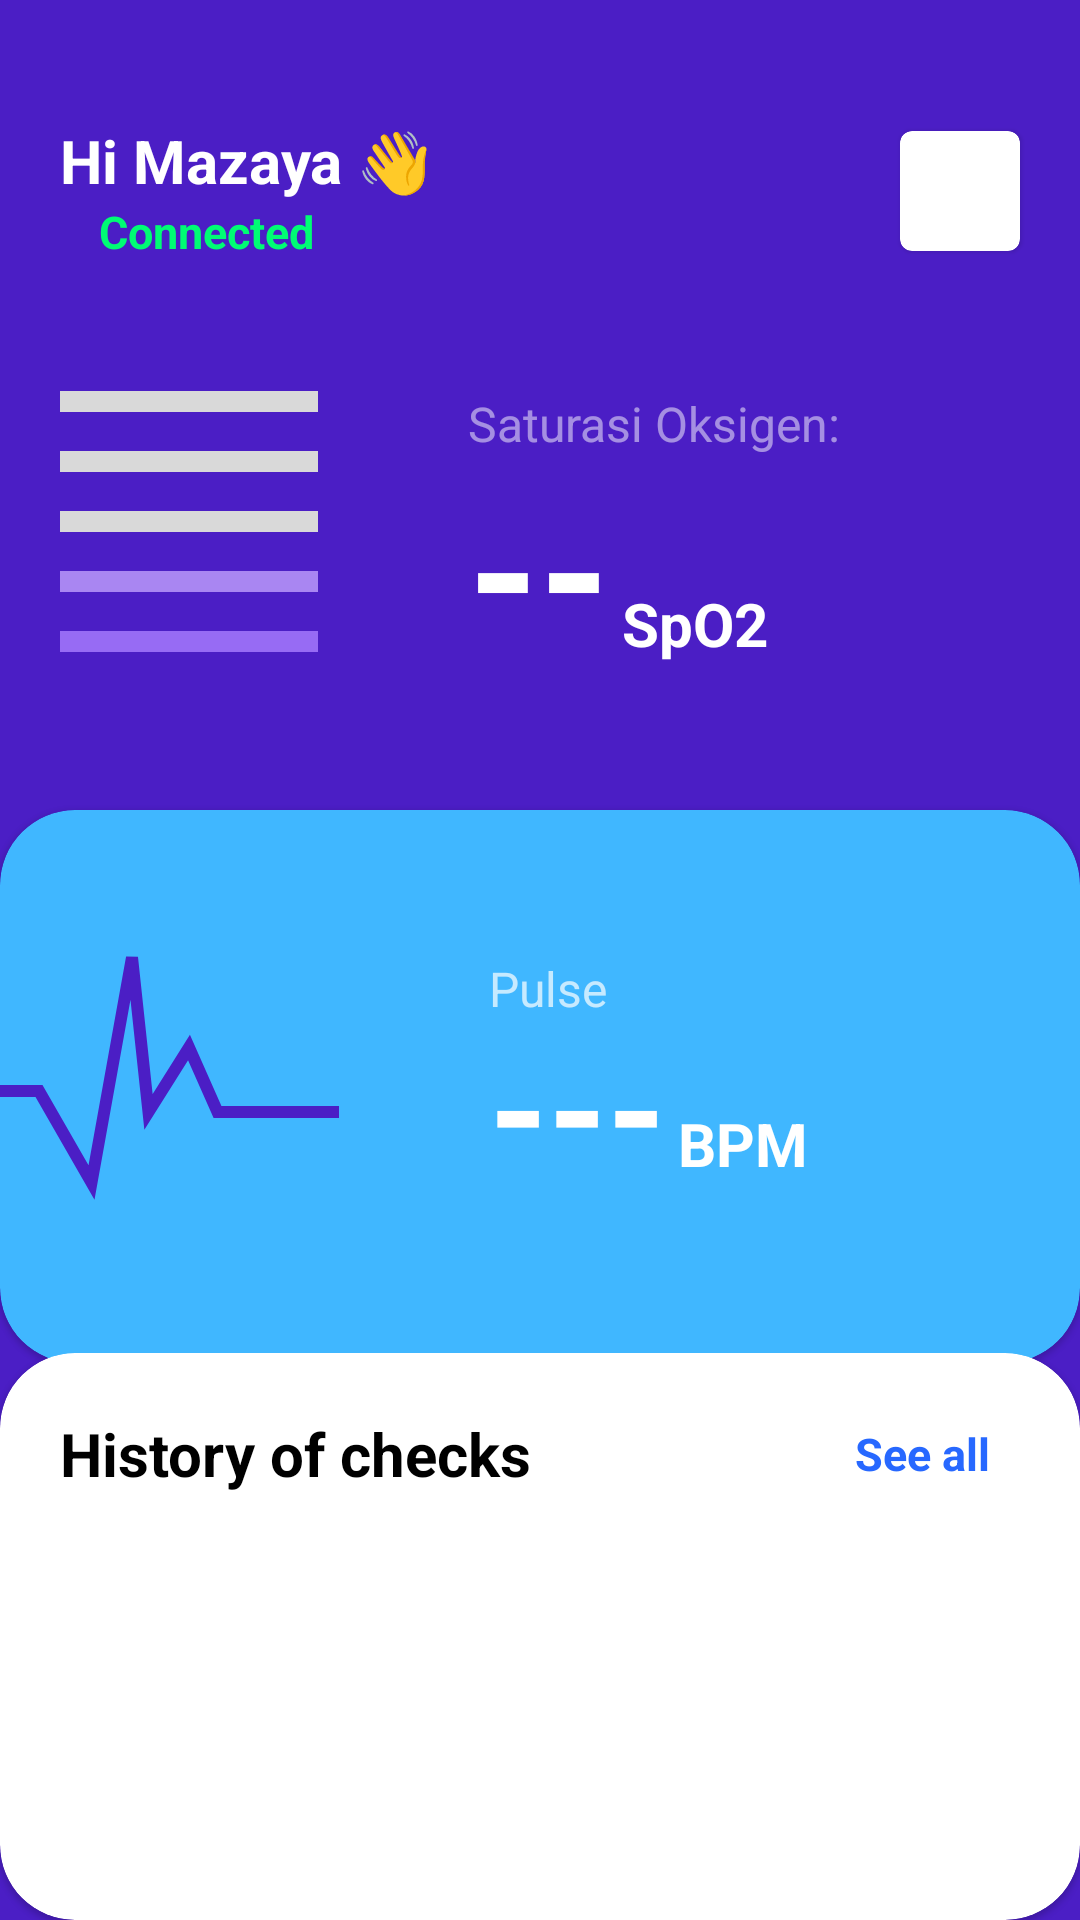

Reconstruct the res/layout file that produces this screen, plus the resources it refers to.
<!-- AndroidManifest.xml: application theme Theme.TubesLTFIII -->
<!-- res/layout/fragment_main_home.xml -->
<?xml version="1.0" encoding="utf-8"?>
<androidx.constraintlayout.widget.ConstraintLayout xmlns:android="http://schemas.android.com/apk/res/android"
    xmlns:app="http://schemas.android.com/apk/res-auto"
    xmlns:tools="http://schemas.android.com/tools"
    android:layout_width="match_parent"
    android:layout_height="match_parent"
    android:background="@color/purple_bg"
    tools:context=".views.main.HomeFragment">

    <TextView
        android:id="@+id/textView3"
        android:layout_width="wrap_content"
        android:layout_height="wrap_content"
        android:layout_marginLeft="20dp"
        android:layout_marginTop="40dp"
        android:text="Hi Mazaya 👋"
        android:textColor="@color/white"
        android:textSize="20dp"
        android:textStyle="bold"
        app:layout_constraintStart_toStartOf="parent"
        app:layout_constraintTop_toTopOf="parent" />

    <ImageView
        app:tint="@color/green_connected"
        android:id="@+id/imageView4"
        android:layout_width="10dp"
        android:layout_height="10dp"
        android:src="@drawable/ic_check"
        app:layout_constraintBottom_toBottomOf="@+id/textView4"
        app:layout_constraintStart_toStartOf="@+id/textView3"
        app:layout_constraintTop_toTopOf="@+id/textView4" />

    <TextView
        android:id="@+id/textView4"
        android:layout_width="wrap_content"
        android:layout_height="wrap_content"
        android:text="Connected"
        android:layout_marginLeft="3dp"
        android:textColor="@color/green_connected"
        android:textSize="15dp"
        android:textStyle="bold"
        app:layout_constraintStart_toEndOf="@+id/imageView4"
        app:layout_constraintTop_toBottomOf="@+id/textView3" />

    <com.google.android.material.card.MaterialCardView
        android:id="@+id/materialCardView"
        android:layout_width="wrap_content"
        android:layout_height="wrap_content"
        android:layout_marginHorizontal="20dp"
        android:padding="20dp"
        app:layout_constraintBottom_toBottomOf="@+id/textView4"
        app:layout_constraintEnd_toEndOf="parent"
        app:layout_constraintTop_toTopOf="@+id/textView3">

        <ImageView
            android:id="@+id/imageView"
            android:layout_width="40dp"
            android:layout_height="40dp"
            tools:src="@tools:sample/avatars" />
    </com.google.android.material.card.MaterialCardView>

    <ImageView
        android:id="@+id/imageView2"
        android:paddingBottom="10dp"
        android:layout_width="wrap_content"
        android:layout_height="wrap_content"
        android:src="@drawable/ic_spo2"
        app:layout_constraintBottom_toTopOf="@+id/guideline2"
        app:layout_constraintStart_toStartOf="@+id/textView3"
        app:layout_constraintTop_toBottomOf="@+id/textView4" />

    <TextView
        android:id="@+id/textView5"
        android:layout_width="wrap_content"
        android:layout_height="wrap_content"
        android:text="Saturasi Oksigen:"
        android:textColor="#80ffffff"
        android:textSize="16sp"
        android:layout_marginLeft="50dp"
        app:layout_constraintStart_toEndOf="@+id/imageView2"
        app:layout_constraintTop_toTopOf="@+id/imageView2" />

    <TextView
        android:id="@+id/oxygenSaturationText"
        android:layout_width="wrap_content"
        android:layout_height="wrap_content"
        android:text="--"
        android:textColor="@color/white"
        android:textSize="60sp"
        android:includeFontPadding="false"
        android:textStyle="bold"
        app:layout_constraintBottom_toBottomOf="@+id/imageView2"
        app:layout_constraintStart_toStartOf="@+id/textView5" />

    <TextView
        android:id="@+id/textView7"
        android:layout_width="wrap_content"
        android:layout_height="wrap_content"
        android:text="SpO2"
        android:layout_marginLeft="4dp"
        android:textSize="20sp"
        android:textStyle="bold"
        android:layout_marginBottom="6dp"
        android:textColor="@color/white"
        app:layout_constraintBottom_toBottomOf="@+id/oxygenSaturationText"
        app:layout_constraintStart_toEndOf="@+id/oxygenSaturationText" />


    <com.google.android.material.card.MaterialCardView
        android:id="@+id/materialCardView2"
        android:layout_width="match_parent"
        android:layout_height="0dp"
        android:backgroundTint="@color/blue_bg"
        app:cardCornerRadius="25dp"
        app:layout_constraintBottom_toTopOf="@+id/guideline3"
        app:layout_constraintTop_toTopOf="@+id/guideline2">

        <androidx.constraintlayout.widget.ConstraintLayout
            android:layout_width="match_parent"
            android:layout_height="match_parent">

            <ImageView
                android:id="@+id/imageView3"
                android:layout_width="wrap_content"
                android:layout_height="wrap_content"
                android:src="@drawable/ic_beat"
                app:layout_constraintBottom_toTopOf="@+id/guideline5"
                app:layout_constraintStart_toStartOf="parent"
                app:layout_constraintTop_toTopOf="parent" />

            <TextView
                android:id="@+id/textView8"
                android:layout_width="wrap_content"
                android:layout_height="wrap_content"
                android:textSize="16sp"
                android:text="Pulse"
                android:textColor="#B3ffffff"
                android:layout_marginLeft="50dp"
                app:layout_constraintStart_toEndOf="@+id/imageView3"
                app:layout_constraintTop_toTopOf="@+id/imageView3" />

            <TextView
                android:id="@+id/bpmText"
                android:layout_width="wrap_content"
                android:layout_height="wrap_content"
                android:text="---"
                android:textColor="@color/white"
                android:textStyle="bold"
                android:textSize="50sp"
                android:includeFontPadding="false"
                app:layout_constraintBottom_toBottomOf="@+id/imageView3"
                app:layout_constraintStart_toStartOf="@+id/textView8" />

            <TextView
                android:id="@+id/textView10"
                android:layout_width="wrap_content"
                android:layout_height="wrap_content"
                android:text="BPM"
                android:layout_marginLeft="4dp"
                android:textColor="@color/white"
                android:textSize="20sp"
                android:textStyle="bold"
                android:layout_marginBottom="6dp"
                app:layout_constraintBottom_toBottomOf="@+id/bpmText"
                app:layout_constraintStart_toEndOf="@+id/bpmText" />

            <androidx.constraintlayout.widget.Guideline
                android:id="@+id/guideline5"
                android:layout_width="wrap_content"
                android:layout_height="wrap_content"
                android:orientation="horizontal"
                app:layout_constraintGuide_begin="179dp" />

        </androidx.constraintlayout.widget.ConstraintLayout>
    </com.google.android.material.card.MaterialCardView>

    <com.google.android.material.card.MaterialCardView
        android:id="@+id/materialCardView3"
        android:layout_width="match_parent"
        android:layout_height="0dp"
        android:backgroundTint="@color/white"
        app:cardCornerRadius="25dp"
        app:layout_constraintBottom_toBottomOf="parent"
        app:layout_constraintTop_toTopOf="@+id/guideline4"
        app:layout_constraintVertical_bias="1.0"
        tools:layout_editor_absoluteX="0dp">

        <androidx.constraintlayout.widget.ConstraintLayout
            android:layout_width="match_parent"
            android:layout_height="279dp">

            <TextView
                android:id="@+id/textView11"
                android:layout_width="wrap_content"
                android:layout_height="wrap_content"
                android:layout_marginLeft="20dp"
                android:layout_marginTop="20dp"
                android:text="History of checks"
                android:textColor="@color/black"
                android:textSize="20sp"
                android:textStyle="bold"
                app:layout_constraintStart_toStartOf="parent"
                app:layout_constraintTop_toTopOf="parent" />

            <TextView
                android:id="@+id/textView12"
                android:layout_width="wrap_content"
                android:layout_height="wrap_content"
                android:layout_marginRight="30dp"
                android:text="See all"
                android:textColor="#2768FF"
                android:textStyle="bold"
                android:textSize="15sp"
                app:layout_constraintBottom_toBottomOf="@+id/textView11"
                app:layout_constraintEnd_toEndOf="parent"
                app:layout_constraintTop_toTopOf="@+id/textView11" />

            <androidx.constraintlayout.widget.Guideline
                android:id="@+id/guideline7"
                android:layout_width="wrap_content"
                android:layout_height="wrap_content"
                android:orientation="horizontal"
                app:layout_constraintGuide_begin="67dp" />



            <androidx.constraintlayout.widget.Guideline
                android:id="@+id/guideline6"
                android:layout_width="wrap_content"
                android:layout_height="wrap_content"
                android:orientation="horizontal"
                app:layout_constraintGuide_end="40dp" />

            <androidx.recyclerview.widget.RecyclerView
                android:id="@+id/rvCheckHistories"
                android:scrollbars="horizontal"
                app:layoutManager="LinearLayoutManager"
                android:layout_width="match_parent"
                android:layout_height="0dp"
                app:layout_constraintBottom_toBottomOf="@id/guideline6"
                app:layout_constraintTop_toTopOf="@+id/guideline7"
                app:layout_constraintVertical_bias="1.0"
                tools:layout_editor_absoluteX="0dp"
                android:orientation="horizontal"/>

        </androidx.constraintlayout.widget.ConstraintLayout>
    </com.google.android.material.card.MaterialCardView>

    <androidx.constraintlayout.widget.Guideline
        android:id="@+id/guideline2"
        android:layout_width="wrap_content"
        android:layout_height="wrap_content"
        android:orientation="horizontal"
        app:layout_constraintGuide_begin="270dp" />

    <androidx.constraintlayout.widget.Guideline
        android:id="@+id/guideline3"
        android:layout_width="wrap_content"
        android:layout_height="wrap_content"
        android:orientation="horizontal"
        app:layout_constraintGuide_percent="0.71" />

    <androidx.constraintlayout.widget.Guideline
        android:id="@+id/guideline4"
        android:layout_width="wrap_content"
        android:layout_height="wrap_content"
        android:orientation="horizontal"
        app:layout_constraintGuide_begin="451dp" />

</androidx.constraintlayout.widget.ConstraintLayout>
<!-- resources referenced by this layout -->
<resources>
  <color name="black">#FF000000</color>
  <color name="blue_bg">#40B7FF</color>
  <color name="green_connected">#FF00FC74</color>
  <color name="purple_bg">#4B1EC5</color>
  <color name="white">#FFFFFFFF</color>
  <!-- drawable ic_beat (drawable) -->
  <vector xmlns:android="http://schemas.android.com/apk/res/android"
      android:width="113dp"
      android:height="82dp"
      android:viewportWidth="113"
      android:viewportHeight="82">
    <path
        android:pathData="M113,52H72.5L63,30.5L49.5,52L44,0.5L30.5,75.5L13,45H-9.5L-27,80.5"
        android:strokeWidth="4"
        android:fillColor="#00000000"
        android:strokeColor="#4B1EC5"/>
  </vector>
  <!-- drawable ic_spo2 (drawable) -->
  <vector xmlns:android="http://schemas.android.com/apk/res/android"
      android:width="86dp"
      android:height="87dp"
      android:viewportWidth="86"
      android:viewportHeight="87">
    <path
        android:pathData="M0,0h86v7h-86z"
        android:fillColor="#D9D9D9"/>
    <path
        android:pathData="M0,20h86v7h-86z"
        android:fillColor="#D9D9D9"/>
    <path
        android:pathData="M0,40h86v7h-86z"
        android:fillColor="#D9D9D9"/>
    <path
        android:pathData="M0,60h86v7h-86z"
        android:fillColor="#A986F2"/>
    <path
        android:pathData="M0,80h86v7h-86z"
        android:fillColor="#976BF4"/>
  </vector>
  <style name="Theme.TubesLTFIII" parent="Theme.MaterialComponents.DayNight.DarkActionBar">
          
          <item name="colorPrimary">@color/purple_500</item>
          <item name="colorPrimaryVariant">@color/purple_700</item>
          <item name="colorOnPrimary">@color/white</item>
          
          <item name="colorSecondary">@color/teal_200</item>
          <item name="colorSecondaryVariant">@color/teal_700</item>
          <item name="colorOnSecondary">@color/black</item>
          
          <item name="android:windowTranslucentStatus">true</item>
          <item name="android:windowTranslucentNavigation">true</item>
          
      </style>
  <color name="purple_500">#FF6200EE</color>
  <color name="purple_700">#FF3700B3</color>
  <color name="teal_200">#FF03DAC5</color>
  <color name="teal_700">#FF018786</color>
</resources>
